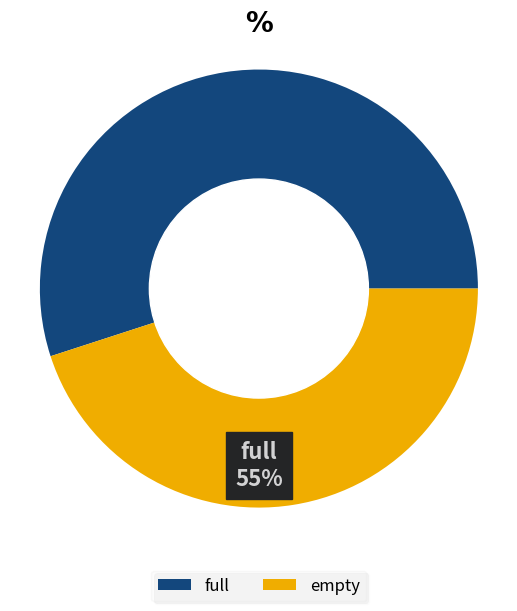
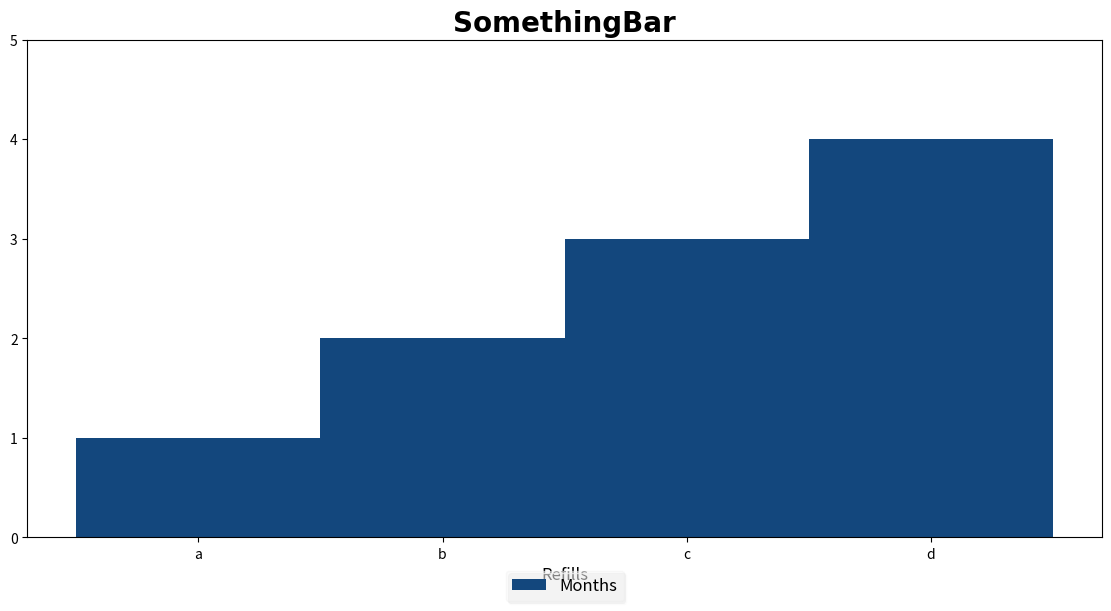

The script that saved these images, in order:
from pathlib import Path
from typing import Any, Collection, List, Optional
import matplotlib

matplotlib.use("Agg")
from matplotlib import pyplot as plt, ticker
import matplotlib.patheffects as path_effects

font_geneva_title = {"fontname": "Calibri", "weight": "bold", "fontsize": 20}
font_geneva = {"fontname": "Calibri"}

# colors
navy = "#13477d"
yellow = "#f0ad00"

# def get_textbox_kwargs(key:str,value):
#     textbox_kwargs = {
#         "backgroundcolor": "#242526",
#         "alpha": 0.8,
#         "color": "white",
#         "fontweight": 900,
#         "multialignment": "center",
#         "horizontalalignment": "center",
#         "fontsize": 16,
#     }
#     textbox_kwargs.update({key:value})
#     return


def get_textbox_kwargs(kwarg: Optional[dict[str, Any]] = None):
    textbox_kwargs = {
        "backgroundcolor": "#242526",
        "alpha": 0.8,
        "color": "white",
        "fontweight": 900,
        "multialignment": "center",
        "horizontalalignment": "center",
        "fontsize": 16,
    }
    if kwarg:
        textbox_kwargs.update(kwarg)
    return textbox_kwargs


def create_donut_chart(
    value: float | int,
    title: str,
    export_path: Path,
    label_1: str = "Label 1",
    label_2: str = "Label 1",
):
    fig, ax = plt.subplots(figsize=(6, 6), dpi=300, layout="constrained")
    whole = 1 if value < 1 else 100
    plt.pie(
        (
            value,
            whole - value,
        ),
        shadow=False,
        radius=1.1,
        colors=[navy, yellow],
    )
    plt.title(title, **font_geneva_title)
    legend = plt.legend(
        [label_1, label_2],
        loc="upper center",
        bbox_to_anchor=(0.5, -0.05),
        fancybox=True,
        shadow=False,
        ncol=2,
        frameon=True,
        edgecolor="#f2f2f2",
        facecolor="#fbfbfb",
        framealpha=0.3,
        prop={"size": 12},
    )
    bbox = legend.get_frame().set_path_effects(
        [
            path_effects.SimpleLineShadow(alpha=0.8, shadow_color="#fafafa"),
            path_effects.Normal(),
            path_effects.withSimplePatchShadow(alpha=0.1, shadow_rgbFace="gray"),
        ]
    )
    plt.figtext(0.5, 0.2, f"{label_1}\n{value}%", get_textbox_kwargs())
    p = plt.gcf()
    my_circle = plt.Circle((0, 0), 0.55, color="white")
    p.gca().add_artist(my_circle)
    plt.savefig(export_path, format="svg")
    with open(export_path, "r") as svg_file:
        svg_txt = svg_file.read()
        return svg_txt


def create_bar_chart(
    values: Collection[float | int],
    labels: Collection[str],
    title: str,
    export_path: Path,
    legend_label: Optional[str] = None,
    x_label: Optional[str] = None,
    y_label: Optional[str] = None,
):
    fig, ax = plt.subplots(figsize=(11, 6), dpi=300, layout="constrained")
    plt.bar(labels, values, 1, color=navy)
    plt.title(title, **font_geneva_title)
    legend = plt.legend(
        [legend_label],
        loc="upper center",
        bbox_to_anchor=(0.5, -0.05),
        fancybox=True,
        shadow=False,
        ncol=2,
        frameon=True,
        edgecolor="#f2f2f2",
        facecolor="#fbfbfb",
        framealpha=0.3,
        prop={"size": 12},
    )
    ax.yaxis.set_major_formatter(ticker.StrMethodFormatter("{x:,.0f}"))
    ax.set_ylim(0, max(values) + 1)
    if x_label:
        ax.set_xlabel(x_label, fontsize=12)
    if y_label:
        ax.set_ylabel(y_label, fontsize=12)
    legend.get_frame().set_path_effects(
        [
            path_effects.SimpleLineShadow(alpha=0.8, shadow_color="#fafafa"),
            path_effects.Normal(),
            path_effects.withSimplePatchShadow(alpha=0.1, shadow_rgbFace="gray"),
        ]
    )
    plt.savefig(export_path, format="svg", transparent=True)
    with open(export_path, "r") as svg_file:
        svg_txt = svg_file.read()
        return svg_txt


def set_y_ticks(max: int | float):
    distance = max / 5
    if distance <= 20:
        ticks = 20
    elif distance <= 50:
        ticks = 50
    elif distance <= 100:
        ticks = 100
    else:
        ticks = 200
    return range(ticks, 5 * ticks, ticks)


def create_dual_bar_chart(
    values: List[float | int],
    labels: List[str],
    title: str,
    export_path: Path,
    x_label: Optional[str] = None,
    y_label: Optional[str] = None,
):
    if len(set(labels)) != len(labels):
        raise ValueError("Duplicate labels")
    fig, ax = plt.subplots(figsize=(6, 6), dpi=300, layout="constrained")
    colors = [navy, yellow]
    bars = [ax.bar(labels[i], values[i], color=colors[i]) for i in range(len(values))]
    plt.bar(labels, values, 1, color=[navy, yellow])
    plt.title(title, **font_geneva_title)
    legend = plt.legend(
        # labels,
        handles=bars,
        labels=labels,
        loc="upper center",
        bbox_to_anchor=(0.5, -0.05),
        fancybox=True,
        shadow=False,
        ncol=2,
        frameon=True,
        edgecolor="#f2f2f2",
        facecolor="#fbfbfb",
        framealpha=0.3,
        prop={"size": 12},
    )
    ax.yaxis.set_major_formatter(ticker.StrMethodFormatter("{x:,.0f}"))
    ax.set_ylim(0, max(values) + 2 * ax.yaxis.get_tick_space())
    if x_label:
        ax.set_xlabel(x_label, fontsize=12)
    if y_label:
        ax.set_ylabel(y_label, fontsize=12)
    legend.get_frame().set_path_effects(
        [
            path_effects.SimpleLineShadow(alpha=0.8, shadow_color="#fafafa"),
            path_effects.Normal(),
            path_effects.withSimplePatchShadow(alpha=0.1, shadow_rgbFace="gray"),
        ]
    )
    for x, y in enumerate(values):
        # plt.text(x, y, f"{labels[x]}\n{y}", get_textbox_kwargs())
        plt.text(x, y, f"{y}", get_textbox_kwargs())
    ax.spines["top"].set_visible(False)
    ax.spines["right"].set_visible(False)
    ax.spines["bottom"].set_visible(False)
    ax.spines["left"].set_visible(False)
    # for spine in ax.spines.values():
    #     spine.set_visible(False)
    ax.yaxis.grid(True)

    plt.savefig(export_path, format="svg")
    with open(export_path, "r") as svg_file:
        svg_txt = svg_file.read()
        return svg_txt


if __name__ == "__main__":
    print(create_donut_chart(55, "%", Path("donut.svg").absolute(), "full", "empty"))
    print(
        create_bar_chart(
            [1, 2, 3, 4],
            ["a", "b", "c", "d"],
            "SomethingBar",
            Path("bar.svg"),
            "Months",
            "Refills",
        )
    )
